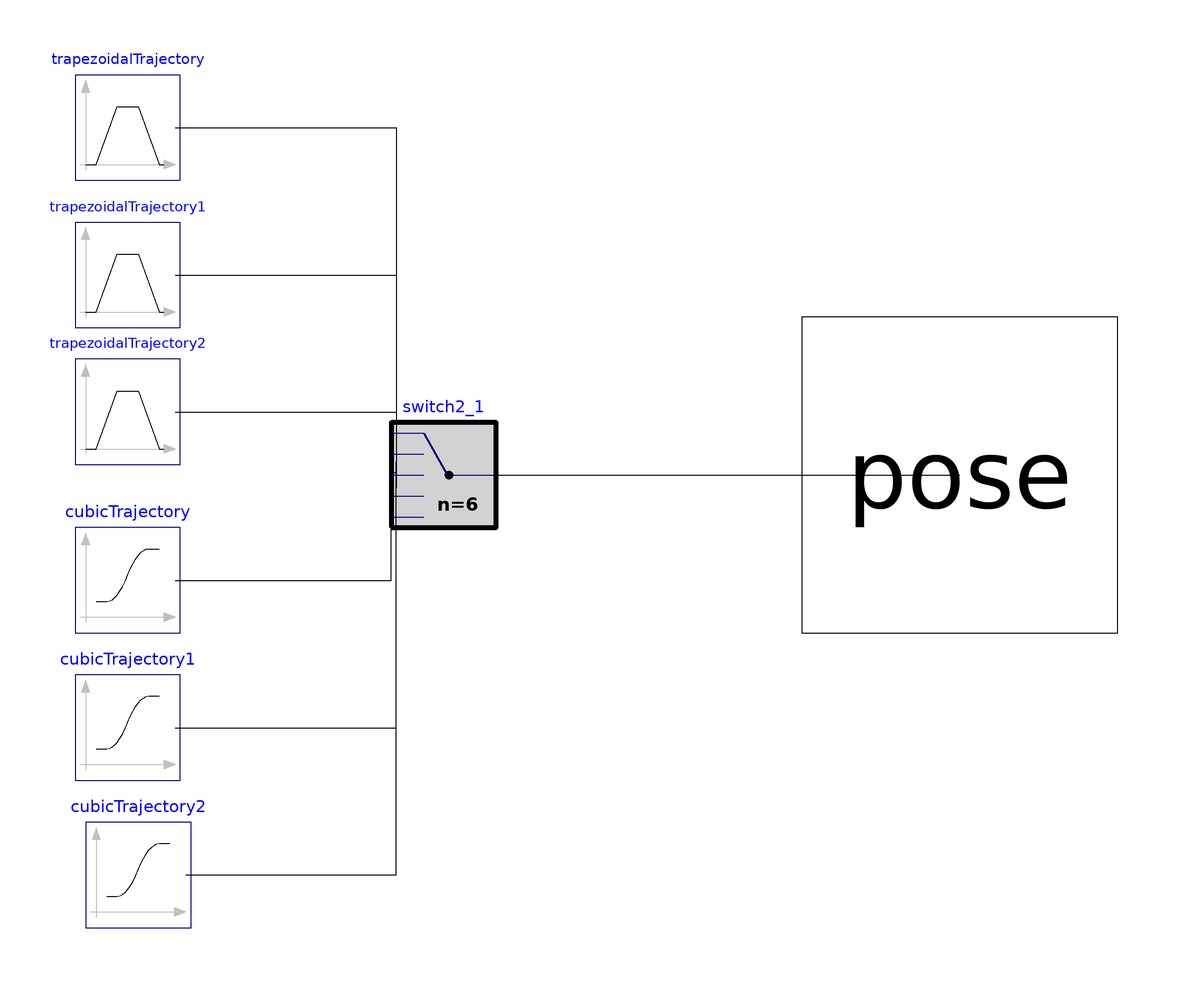

This picture is the connection diagram that the Modelica source below describes through its graphical annotations.

model Path_example2 "Designed for real scenario"
    extends StewartPlatform.ReferenceSignals.Paths.PartialPath;
    CubicTrajectory                  cubicTrajectory(
      startPosition={0,0,1.37},
      startTime=15.6,
      transitionTime=3,
      sequence_stop={3,2,1},
      angles_stop={20,0,40},
      stopPosition={0.4,0.4,1.37})
                        annotation (Placement(transformation(extent={{-78,-30},{-58,-10}})));
    TrapezoidalTrajectory                  trapezoidalTrajectory(
      stopPosition={0,0,1.77},
      startTime=1,
      maxAcceleration=0.1,
      maxSpeed=0.2)        annotation (Placement(transformation(extent={{-78,56},{-58,76}})));
    Switch2                  switch2_1(n=6) annotation (Placement(transformation(extent={{-18,-10},{2,10}})));
    TrapezoidalTrajectory                  trapezoidalTrajectory1(
      maxAcceleration=0.1,
      maxSpeed=0.2,
      startPosition={0,0,1.77},
      stopPosition={0,0,0.97},
      startTime=5)         annotation (Placement(transformation(extent={{-78,28},{-58,48}})));
    TrapezoidalTrajectory                  trapezoidalTrajectory2(
      maxAcceleration=0.1,
      maxSpeed=0.2,
      startPosition={0,0,0.97},
      startTime=11.2,
      stopPosition={0,0,1.37})
                           annotation (Placement(transformation(extent={{-78,2},{-58,22}})));
    CubicTrajectory                  cubicTrajectory1(
      sequence_stop={3,2,1},
      sequence_start={3,2,1},
      angles_start={20,0,40},
      angles_stop={-20,0,-40},
      startTime=18.8,
      transitionTime=6,
      stopPosition={-0.4,-0.4,1.37},
      startPosition={0.4,0.4,1.37})
                        annotation (Placement(transformation(extent={{-78,-58},{-58,-38}})));
    CubicTrajectory                  cubicTrajectory2(
      sequence_start={3,2,1},
      startTime=25,
      transitionTime=3,
      startPosition={-0.4,-0.4,1.37},
      stopPosition={0,0,1.37},
      angles_start={-20,0,-40},
      angles_stop={0,0,0})
                        annotation (Placement(transformation(extent={{-76,-86},{-56,-66}})));
  equation
    connect(trapezoidalTrajectory.pose,switch2_1. poseInput[1]) annotation (Line(points={{-59,66},{-17,66},{-17,-2.5}},                   color={0,0,0}));
    connect(trapezoidalTrajectory1.pose,switch2_1. poseInput[2]) annotation (Line(points={{-59,38},{-17,38},{-17,-1.5}},                   color={0,0,0}));
    connect(trapezoidalTrajectory2.pose,switch2_1. poseInput[3]) annotation (Line(points={{-59,12},{-17,12},{-17,-0.5}},                    color={0,0,0}));
    connect(cubicTrajectory.pose,switch2_1. poseInput[4]) annotation (Line(points={{-59,-20},{-18,-20},{-18,0.5},{-17,0.5}}, color={0,0,0}));
    connect(cubicTrajectory1.pose,switch2_1. poseInput[5]) annotation (Line(points={{-59,-48},{-17,-48},{-17,1.5}},                     color={0,0,0}));
    connect(cubicTrajectory2.pose, switch2_1.poseInput[6]) annotation (Line(points={{-57,-76},{-17,-76},{-17,2.5}}, color={0,0,0}));
    connect(switch2_1.poseOutput, pose) annotation (Line(points={{1,0},{90,0}}, color={0,0,0}));
    
  end Path_example2;